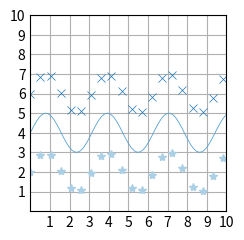

Write Python code to recreate this figure.
import matplotlib.pyplot as plt
import numpy as np

plt.style.use('_mpl-gallery')

# make data
x = np.linspace(0, 15, 100)
y = 4 + 1 * np.sin(2 * x)
x2 = np.linspace(0, 15, 30)
y2 = 4 + 1 * np.sin(2 * x2)

# plot
fig, ax = plt.subplots()

ax.plot(x2, y2 + 2.0, 'x', markeredgewidth=0.5)
ax.plot(x, y, linewidth=0.6)
ax.plot(x2, y2 - 2.0, '*', linewidth=0.5)

ax.set(xlim=(0, 10), xticks=np.arange(1, 11),
       ylim=(0, 10), yticks=np.arange(1, 11))

plt.show()
print("Plot has been shown!.Please watch")